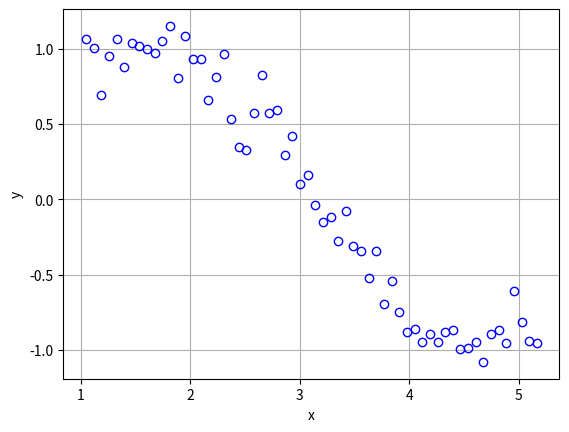
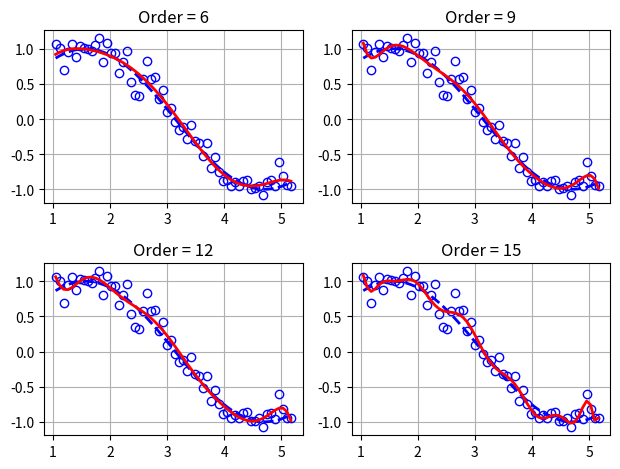
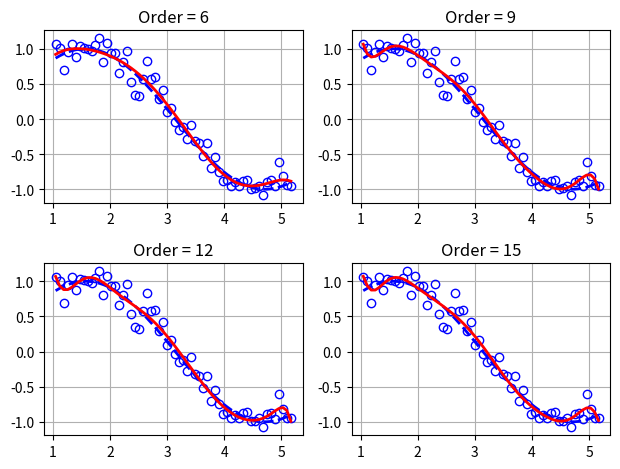
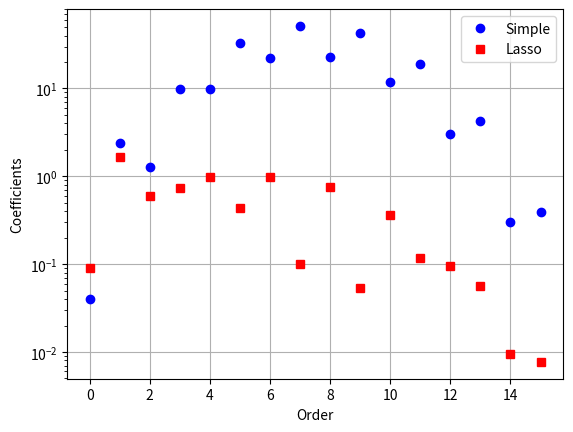

The script that saved these images, in order:
import numpy as np
from scipy.optimize import minimize
import matplotlib.pyplot as plt

def normalize(v):
    avr = np.mean(v)
    std = np.std(v)
    return (v-avr)/std, avr, std

def recover(w, avr, std):
    return w*std+avr

def polynomialResidue(c, x, y):
    pol = np.poly1d(c[::-1])
    res = pol(x)-y
    return res.dot(res)

def polynomialJacobian(c, x, y):
    pol = np.poly1d(c[::-1])
    dif = 2.0*(pol(x)-y)
    der = np.zeros_like(c)
    xp  = np.ones_like(x)
    for i in range(len(c)):
        der[i] = dif.dot(xp)
        xp = xp*x
    return der

def regs(odrs, cons=()):
    s = []
    f = plt.figure()
    for idx in range(len(odrs)):
        odr = odrs[idx]
        c0  = np.zeros((odr+1,))
        c   = minimize(residue, c0, method='SLSQP',
                       jac=jacobian, constraints=cons)
        pol = np.poly1d(c.x[::-1])
        s.append(c.x)

        plt.subplot(2, 2, idx+1)
        plt.tight_layout()
        plt.plot(x0, y0, 'bo', fillstyle='none')
        plt.plot(x0, np.sin(x0), 'b--', linewidth=2)
        plt.plot(x0, recover(pol(x), yavr, ystd), 'r-', linewidth=2)
        plt.grid()
        plt.title('Order = {0:d}'.format(odr))
    return f, s

if __name__ == "__main__":
    # Generate sample dataset
    np.random.seed(10)
    x0 = np.arange(60, 300, 4) * np.pi/180.0
    y0 = np.sin(x0) + np.random.normal(0, 0.15, len(x0))
    x, xavr, xstd = normalize(x0)
    y, yavr, ystd = normalize(y0)

    f = plt.figure()
    plt.plot(x0, y0, 'bo', fillstyle='none')
    plt.grid()
    plt.xlabel('x')
    plt.ylabel('y')
    plt.show()

    # Define the objective function
    residue  = lambda c: polynomialResidue(c, x, y)
    jacobian = lambda c: polynomialJacobian(c, x, y)

    # The polynomial orders to consider
    odrs = [6, 9, 12, 15]
    
    # Simple regression
    f1, s1 = regs(odrs)
    
    # Lasso regression
    alph = 10.
    cons = ({'type' : 'ineq',
             'fun'  : lambda c: alph-np.sum(np.abs(c))},)
    f2, s2 = regs(odrs, cons)
    
    # # Ridge regression
    # beta = 1
    # cons = ({'type' : 'ineq',
    #          'fun'  : lambda c: beta*2-c.dot(c),
    #          'jac'  : lambda c: -2.0*c},)
    # f3, s3 = regs(odrs, cons)

    # Comparison of regression coefficients
    c = np.polyfit(x0, y0, 16)
    plt.figure()
    plt.semilogy(np.abs(s1[3]), 'bo', label='Simple')
    plt.semilogy(np.abs(s2[3]), 'rs', label='Lasso')
    # plt.semilogy(np.abs(s3[3]), 'gv', label='Ridge')
    plt.grid()
    plt.xlabel('Order')
    plt.ylabel('Coefficients')
    plt.legend()
    
    plt.show()
